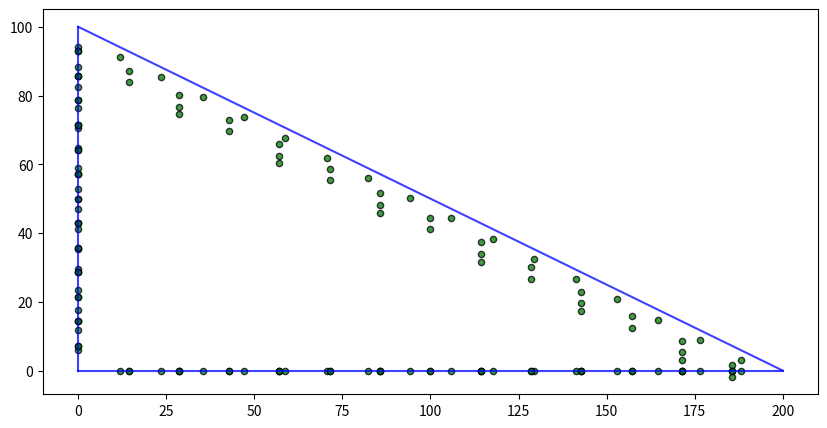

Python code for this plot:
import numpy as np
from matplotlib import pyplot as plt

x_max = 200
y_max = 100
s = [2.5, 5, 8, 10]
N = [50, 40, 40, 20]

A = [0,0]
B = [0,y_max]
C = [x_max, 0]
store = []

theta_b = np.arctan(x_max/y_max)
alpha = (np.pi/2-theta_b)/2  # 1/2 theta_c

def get_new_triangle(A, B, C, s):
    delta_b = s/np.tan(theta_b)+s/np.sin(theta_b)
    delta_c = s/np.tan(alpha)
    A1 = [(A[0]+s),(A[1]+s)]
    B1 = [(B[0]+s),(B[1]-delta_b)]
    C1 = [(C[0]-delta_c),(C[1]+s)]
    return [A1, B1, C1]

# print(get_new_triangle(A, B, C, s[0]))

def get_side_line(A, B):
    # Calculate the coefficients
    x = [A[0], B[0]]
    y = [A[1], B[1]]
    coefficients = np.polyfit(x, y, 1)
    
    a = coefficients[0] # Zero Order, Constant Term
    b = coefficients[1] # First Order, Gradient
    co = [a, b]
    return co
    
    # print(a)
    # print(b)            # y = ax + b

    # draw = np.poly1d(coefficients)
    # xs = np.linspace(0,x_max,100)
    # ys = draw(xs)
    # plt.plot(xs, ys)
    # plt.plot( A[0], A[1], 'go' )
    # plt.plot( B[0], B[1], 'go' )
    # plt.grid('on')
    # plt.show()

def get_points(store, A, B, C, N, co):
    Na = int(N/3)
    Nb = int(N/3)
    Nc = int(N/3)    # Adjust later, refer to the ratio of triangle geomerty 
    # On line AB, # of points = Nc
    delta_ab = (B[1] - A[1]) / (Nc + 1)
    d1 = 0
    for i in range(Nc):
        d1 = d1 + delta_ab
        store.append([A[0], (A[1] + d1)])

    # On line AC, # of points = Nb
    delta_ac = (C[0] - A[0]) / (Nb + 1)
    d2 = 0
    for i in range(Nb):
        d2 = d2 + delta_ac
        store.append([(A[0] + d2), A[1]])

    # On line BC, # of points = Na
    delta_x = (C[0] - B[0]) / (Na + 1)   # Increment along x direction
    d3 = B[0]
    for i in range(Na):
        d3 = d3 + delta_x
        store.append([d3, (co[0]*d3 + co[1])])
    
    store = np.array(store)
    return store


for i in range(len(s)):
    new_coor = (get_new_triangle(A, B, C, s[i]))   # return new_coor
    A1 = new_coor[0]
    B1 = new_coor[1]
    C1 = new_coor[2]
    co = get_side_line(B1, C1)
    new_store = get_points(store, A, B, C, N[i], co)

    

# Visualize
x1 = new_store[:,0]
y1 = new_store[:,1]
#plt.figure(figsize = (150, 60))
plt.figure(figsize=(10,5))
plt.plot((0, 0), (0, y_max), scaley = False,c='blue',alpha = 0.75)
plt.plot((x_max, 0),(0, 0),scaley = False,c='blue',alpha = 0.75)
plt.plot((0, x_max), (y_max, 0), scaley = False,c='blue',alpha = 0.75)

# plt.plot((step,(x_max-delta_x)),((y_max-delta_y),step),'m--',label = '2.5 um separation',alpha = 0.75)
# plt.plot((step,step),(step,(y_max-delta_y)),'m--',alpha = 0.75)
# plt.plot((step,(x_max-delta_x)),(step,step),'m--',alpha = 0.75)

plt.scatter(x1,y1,s=20,c='green',edgecolor = 'black',alpha = 0.75)
plt.show


